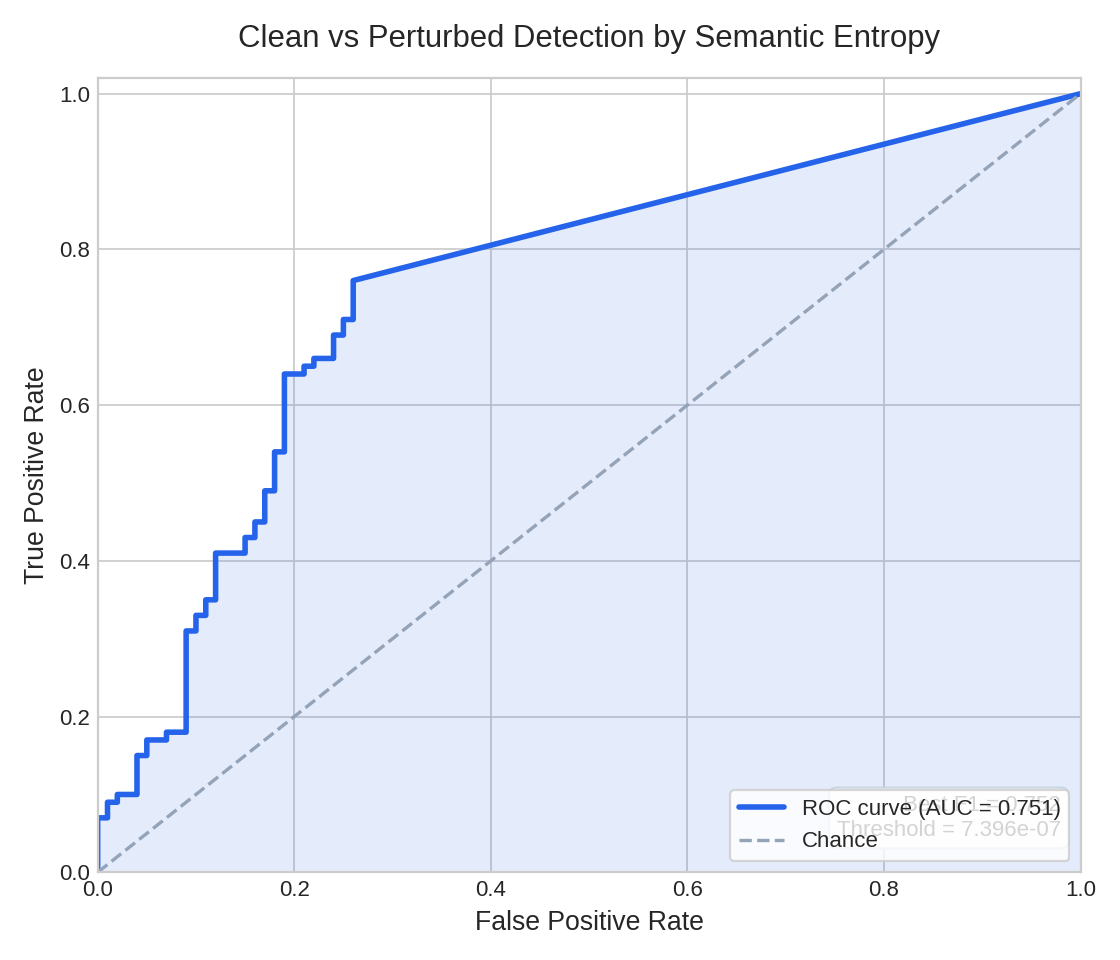

The table this chart was drawn from, first rows:
threshold, fpr, tpr
inf, 0.0, 0.0
1.097, 0.0, 0.01
0.8012, 0.0, 0.07
0.7671, 0.01, 0.07
0.7069, 0.01, 0.09
0.6922, 0.02, 0.09
0.692, 0.02, 0.1
0.69, 0.04, 0.1
0.6634, 0.04, 0.15
0.6634, 0.05, 0.15
0.6291, 0.05, 0.17
0.6119, 0.07, 0.17
0.585, 0.07, 0.18
0.569, 0.09, 0.18
0.3652, 0.09, 0.31
0.3592, 0.1, 0.31
0.3515, 0.1, 0.33
0.3512, 0.11, 0.33
0.3244, 0.11, 0.35
0.3228, 0.12, 0.35
0.2571, 0.12, 0.41
0.2383, 0.15, 0.41
0.2161, 0.15, 0.43
0.205, 0.16, 0.43
0.1557, 0.16, 0.45
0.1528, 0.17, 0.45
0.08338, 0.17, 0.49
0.07924, 0.18, 0.49
0.04786, 0.18, 0.54
0.04654, 0.19, 0.54
0.01087, 0.19, 0.64
0.008952, 0.21, 0.64
0.006262, 0.21, 0.65
0.004638, 0.22, 0.65
0.002327, 0.22, 0.66
0.001142, 0.24, 0.66
4.3206498993008676e-05, 0.24, 0.69
3.0886058625828485e-05, 0.25, 0.69
1.4385800122559862e-05, 0.25, 0.71
9.462657665289186e-06, 0.26, 0.71
7.395996827421203e-07, 0.26, 0.76
0.0, 1.0, 1.0
